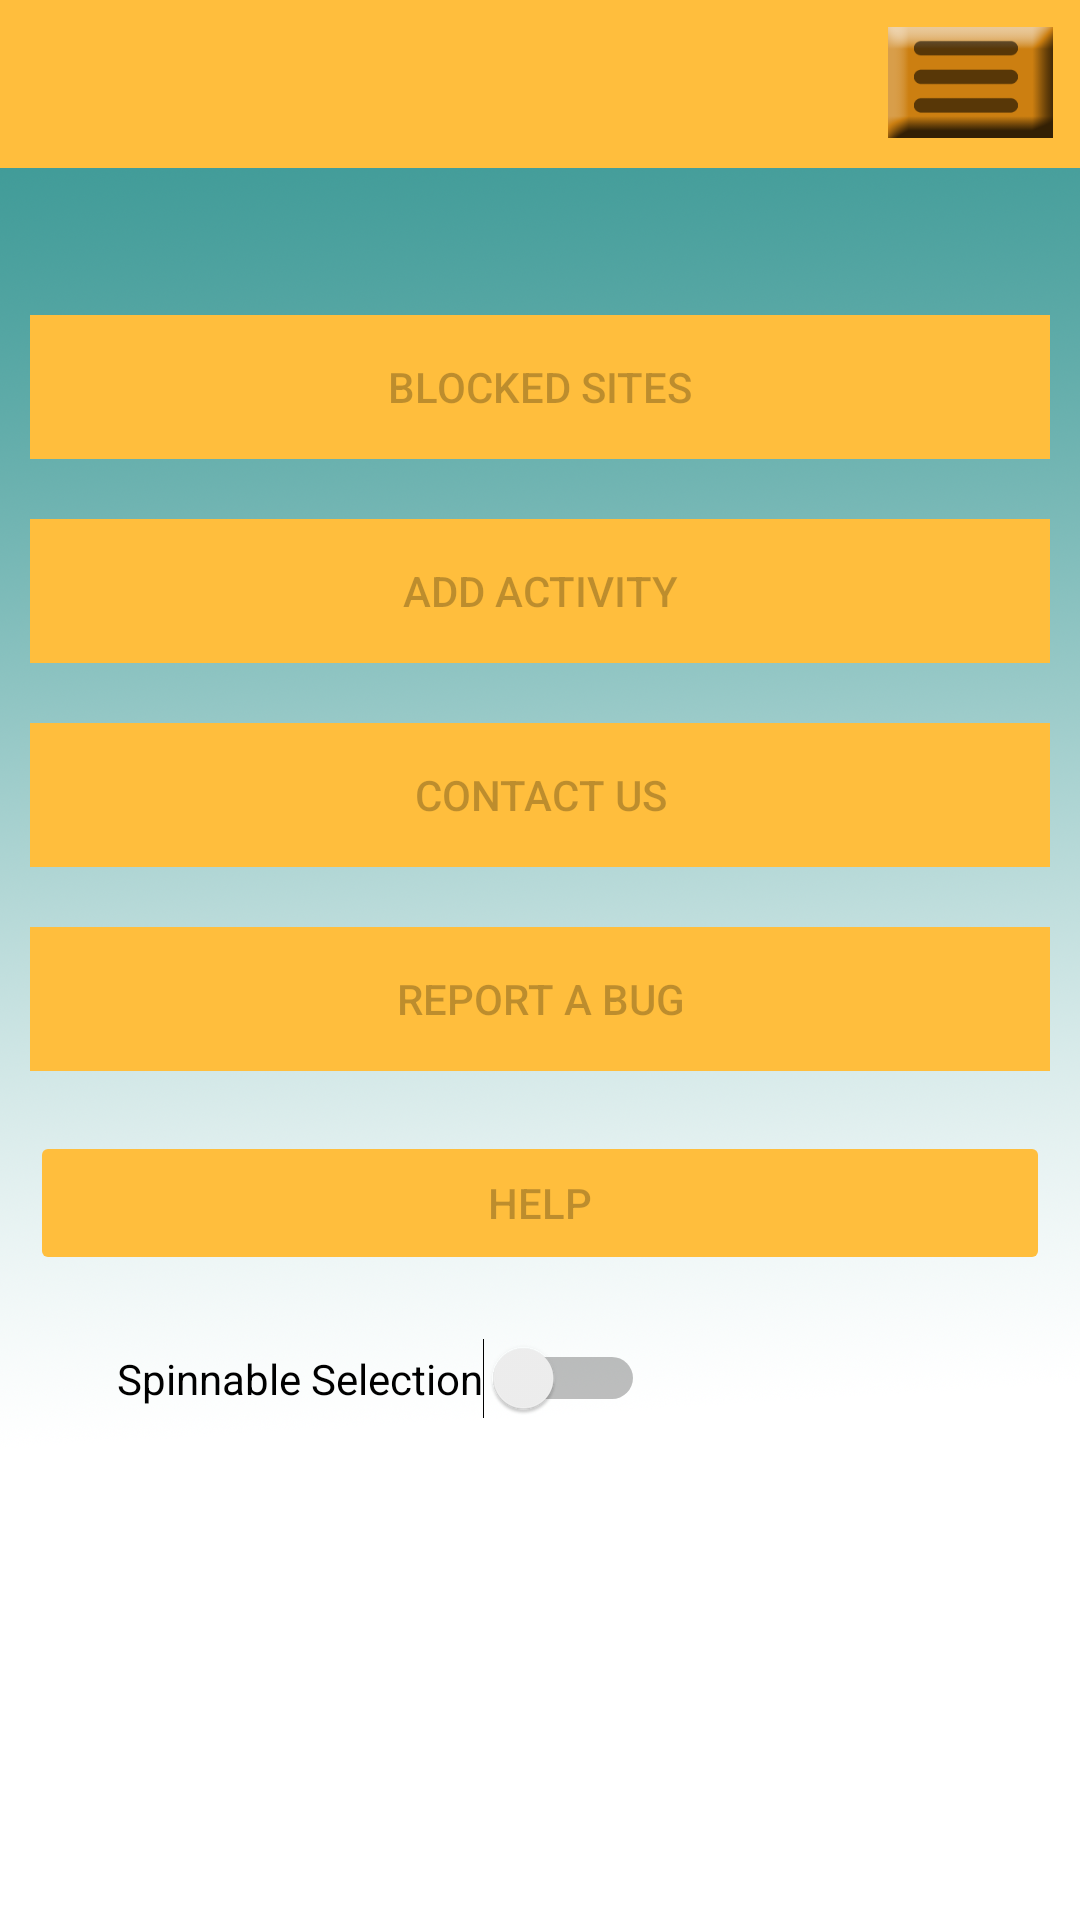

Write the Android layout XML for this screen, with the resource values it uses.
<!-- AndroidManifest.xml: application theme AppTheme.AppBarOverlay -->
<!-- res/layout/settings.xml -->
<?xml version="1.0" encoding="utf-8"?>
<RelativeLayout
    xmlns:android="http://schemas.android.com/apk/res/android"
    xmlns:ads="http://schemas.android.com/apk/res-auto"
    android:layout_width="fill_parent"
    android:layout_height="fill_parent"
    android:background="@drawable/background"
    android:orientation="vertical"
    android:keepScreenOn="true"
    android:id="@+id/settings"
    android:padding="0dp">
    <include layout="@layout/app_bar"
        android:id="@+id/app_bar" />
    <ImageButton
        android:layout_width="55dp"
        android:layout_height="37dp"
        android:id="@+id/menu_button"
        android:background="@drawable/menue_action"
        android:onClick="menu"
        android:layout_alignParentTop="true"
        android:layout_alignParentRight="true"
        android:layout_alignParentEnd="true"
        android:layout_marginTop="9dp"
        android:layout_marginRight="9dp"
        android:enabled="false"/>

    <RelativeLayout
        android:layout_width="match_parent"
        android:layout_height="match_parent"
        android:padding="10dp"
        android:layout_centerHorizontal="true"
        android:layout_marginTop="75dp">

        <Button
            android:layout_width="wrap_content"
            android:layout_height="wrap_content"
            android:text="Blocked sites"
            android:id="@+id/button2"
            android:layout_below="@+id/app_bar"
            android:layout_alignParentLeft="true"
            android:layout_alignParentStart="true"
            android:layout_alignParentRight="true"
            android:layout_alignParentEnd="true"
            android:enabled="false"
            android:background="#ffbe3d"
            android:layout_marginTop="20dp" />

        <Button
            android:layout_width="wrap_content"
            android:layout_height="wrap_content"
            android:text="Add Activity"
            android:id="@+id/button3"
            android:layout_below="@+id/button2"
            android:layout_alignParentLeft="true"
            android:layout_alignParentStart="true"
            android:layout_alignParentRight="true"
            android:layout_alignParentEnd="true"
            android:enabled="false"
            android:background="#ffbe3d"
            android:layout_marginTop="20dp" />

        <Button
            android:layout_width="wrap_content"
            android:layout_height="wrap_content"
            android:text="Contact us"
            android:id="@+id/button4"
            android:layout_below="@+id/button3"
            android:layout_alignParentLeft="true"
            android:layout_alignParentStart="true"
            android:layout_alignParentRight="true"
            android:layout_alignParentEnd="true"
            android:enabled="false"
            android:background="#ffbe3d"
            android:layout_marginTop="20dp" />

        <Button
            android:layout_width="wrap_content"
            android:layout_height="wrap_content"
            android:text="Report a bug"
            android:id="@+id/button5"
            android:layout_below="@+id/button4"
            android:layout_alignParentLeft="true"
            android:layout_alignParentStart="true"
            android:layout_alignParentRight="true"
            android:layout_alignParentEnd="true"
            android:enabled="false"
            android:background="#ffbe3d"
            android:backgroundTint="#ffbe3d"
            android:layout_marginTop="20dp" />

        <Button
            android:layout_width="wrap_content"
            android:layout_height="wrap_content"
            android:text="Help"
            android:id="@+id/button6"
            android:layout_below="@+id/button5"
            android:layout_alignParentLeft="true"
            android:layout_alignParentStart="true"
            android:layout_alignParentRight="true"
            android:layout_alignParentEnd="true"
            android:enabled="false"
            android:backgroundTint="#ffbe3d"
            android:layout_marginTop="20dp" />

        <Switch
            android:layout_width="wrap_content"
            android:layout_height="wrap_content"
            android:text="Spinnable Selection"
            android:id="@+id/switch1"
            android:layout_marginTop="21dp"
            android:layout_below="@+id/button6"
            android:layout_alignParentLeft="true"
            android:layout_alignParentStart="true"
            android:layout_marginLeft="29dp"
            android:layout_marginStart="29dp" />
    </RelativeLayout>

</RelativeLayout>
<!-- res/layout/app_bar.xml (included above) -->
<?xml version="1.0" encoding="utf-8"?>
<android.support.v7.widget.Toolbar xmlns:android="http://schemas.android.com/apk/res/android"
    xmlns:app="http://schemas.android.com/apk/res-auto"
    android:layout_width="match_parent"
    android:id = "@+id/app_bar_act"
    android:layout_height="wrap_content"
    android:background="#ffbe3d"
    android:textAlignment="viewEnd">
</android.support.v7.widget.Toolbar>
<!-- resources referenced by this layout -->
<resources>
  <!-- drawable background: png bitmap (drawable-hdpi, 158742 bytes) -->
  <!-- drawable menue_action (drawable-mdpi) -->
  <?xml version="1.0" encoding="utf-8"?>
  <selector xmlns:android="http://schemas.android.com/apk/res/android">
      <item android:drawable="@drawable/menue_clicked" android:state_pressed="true"/>
      <item android:drawable="@drawable/menue"/>
  </selector>
  <style name="AppTheme.AppBarOverlay" parent="Theme.AppCompat.Light.NoActionBar" />
  <!-- drawable menue_clicked: png bitmap (drawable-hdpi, 2243 bytes) -->
  <!-- drawable menue: png bitmap (drawable-hdpi, 2630 bytes) -->
</resources>
